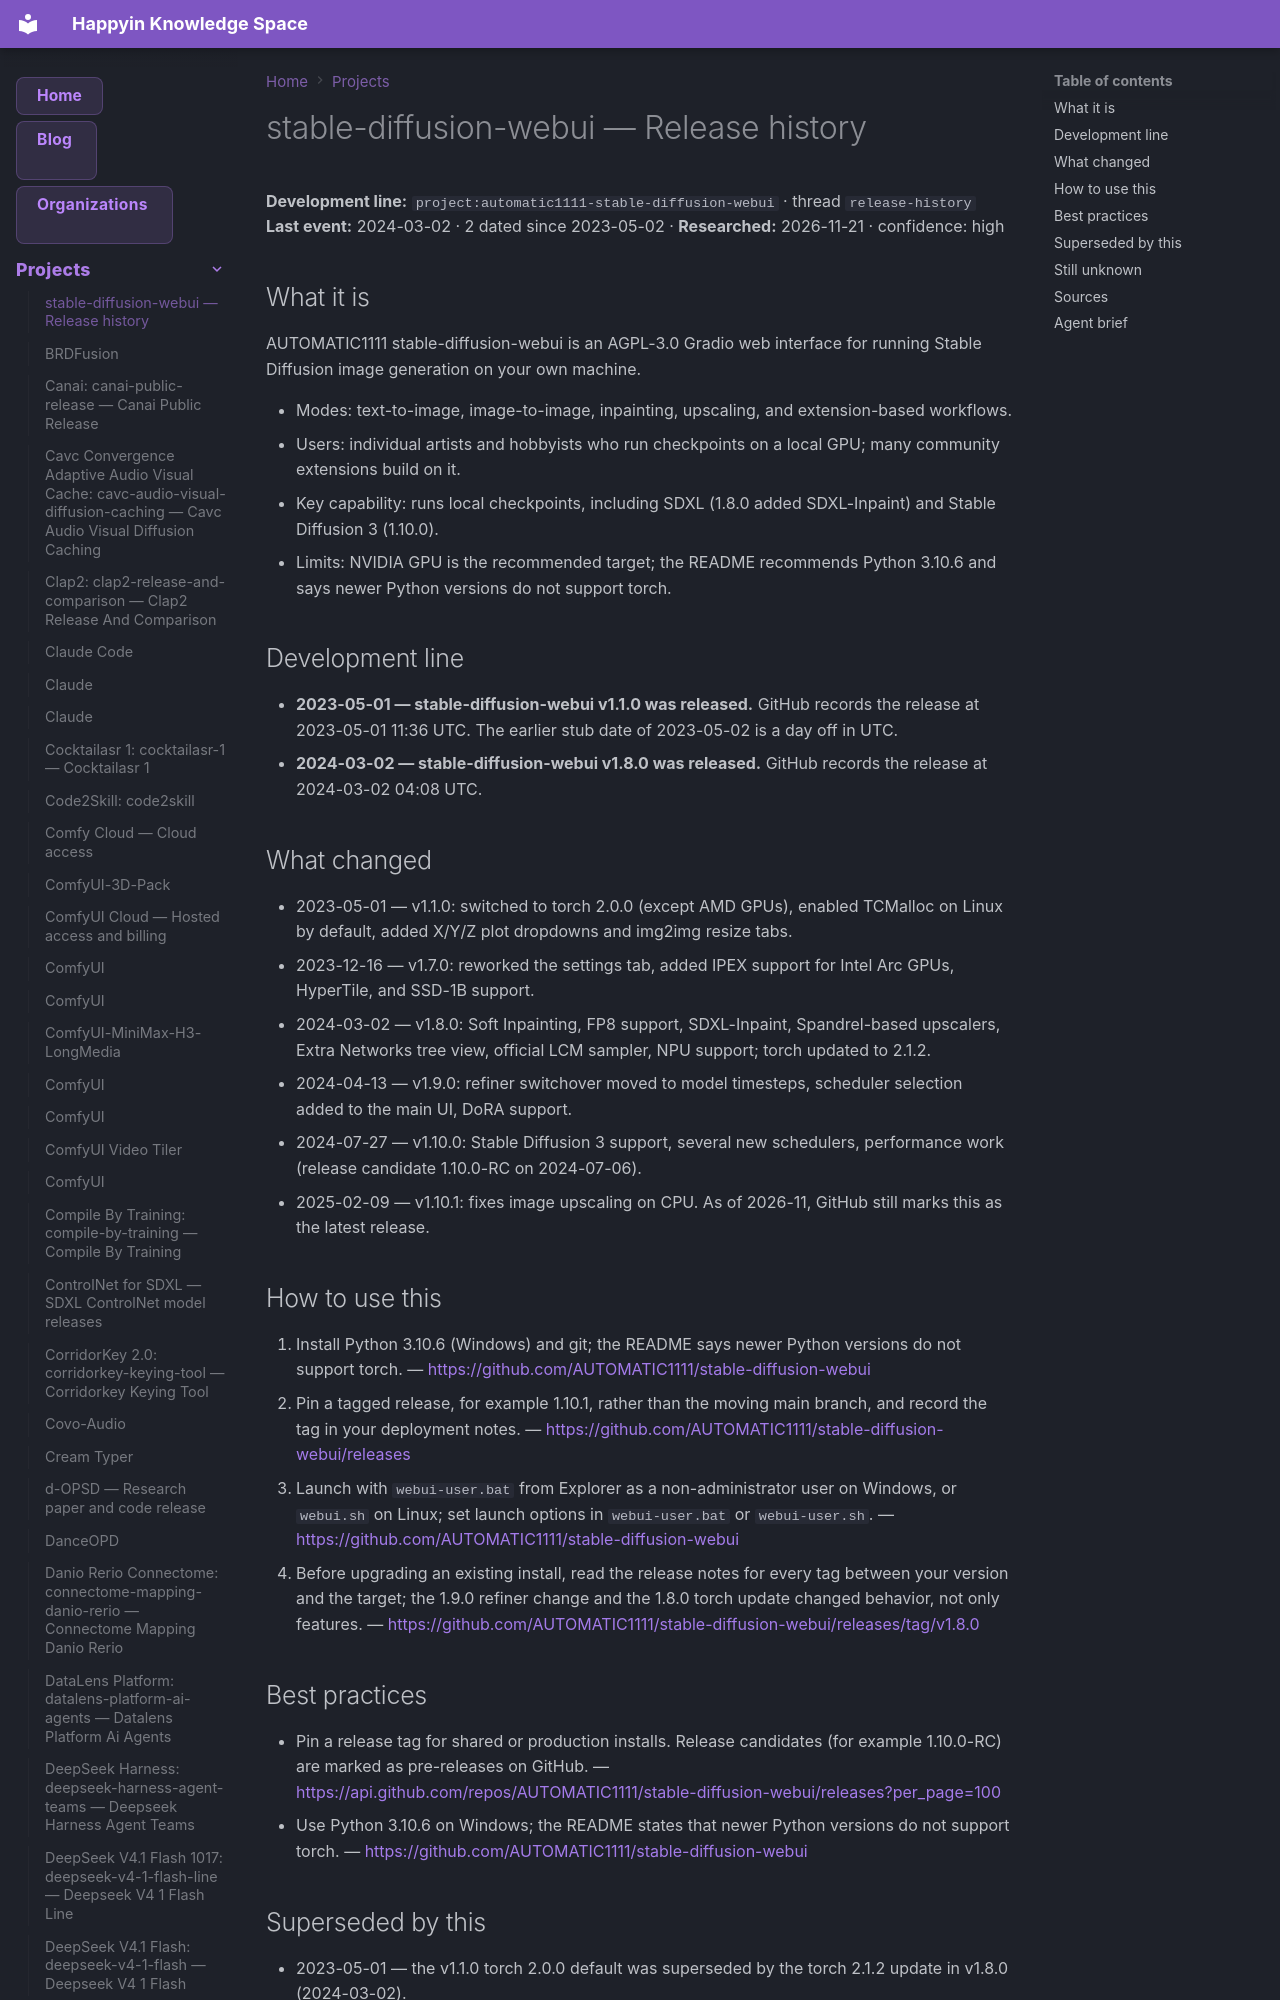

repository: AnastasiyaW/knowledge-space · page: projects/automatic1111-stable-diffusion-webui/index.html · generator: mkdocs

---
title: stable-diffusion-webui — Release history
category: projects
date: 2024-03-02
tags: [automatic1111-stable-diffusion-webui, automatic1111_stable_diffusion_webui, automatic1111_webui_releases, project, release-history]
aliases: ["AUTOMATIC1111 Stable Diffusion WebUI", "AUTOMATIC1111 stable-diffusion-webui", "stable-diffusion-webui"]
---

# stable-diffusion-webui — Release history

**Development line:** `project:automatic1111-stable-diffusion-webui` · thread `release-history`  
**Last event:** 2024-03-02 · 2 dated since 2023-05-02 · **Researched:** 2026-11-21 · confidence: high

## What it is

AUTOMATIC1111 stable-diffusion-webui is an AGPL-3.0 Gradio web interface for running Stable Diffusion image generation on your own machine.

- Modes: text-to-image, image-to-image, inpainting, upscaling, and extension-based workflows.
- Users: individual artists and hobbyists who run checkpoints on a local GPU; many community extensions build on it.
- Key capability: runs local checkpoints, including SDXL (1.8.0 added SDXL-Inpaint) and Stable Diffusion 3 (1.10.0).
- Limits: NVIDIA GPU is the recommended target; the README recommends Python 3.10.6 and says newer Python versions do not support torch.

## Development line

- **2023-05-01 — stable-diffusion-webui v1.1.0 was released.** GitHub records the release at 2023-05-01 11:36 UTC. The earlier stub date of 2023-05-02 is a day off in UTC.
- **2024-03-02 — stable-diffusion-webui v1.8.0 was released.** GitHub records the release at 2024-03-02 04:08 UTC.

## What changed

- 2023-05-01 — v1.1.0: switched to torch 2.0.0 (except AMD GPUs), enabled TCMalloc on Linux by default, added X/Y/Z plot dropdowns and img2img resize tabs.
- 2023-12-16 — v1.7.0: reworked the settings tab, added IPEX support for Intel Arc GPUs, HyperTile, and SSD-1B support.
- 2024-03-02 — v1.8.0: Soft Inpainting, FP8 support, SDXL-Inpaint, Spandrel-based upscalers, Extra Networks tree view, official LCM sampler, NPU support; torch updated to 2.1.2.
- 2024-04-13 — v1.9.0: refiner switchover moved to model timesteps, scheduler selection added to the main UI, DoRA support.
- 2024-07-27 — v1.10.0: Stable Diffusion 3 support, several new schedulers, performance work (release candidate 1.10.0-RC on 2024-07-06).
- 2025-02-09 — v1.10.1: fixes image upscaling on CPU. As of 2026-11, GitHub still marks this as the latest release.

## How to use this

1. Install Python 3.10.6 (Windows) and git; the README says newer Python versions do not support torch.
  — <https://github.com/AUTOMATIC1111/stable-diffusion-webui>
2. Pin a tagged release, for example 1.10.1, rather than the moving main branch, and record the tag in your deployment notes.
  — <https://github.com/AUTOMATIC1111/stable-diffusion-webui/releases>
3. Launch with `webui-user.bat` from Explorer as a non-administrator user on Windows, or `webui.sh` on Linux; set launch options in `webui-user.bat` or `webui-user.sh`.
  — <https://github.com/AUTOMATIC1111/stable-diffusion-webui>
4. Before upgrading an existing install, read the release notes for every tag between your version and the target; the 1.9.0 refiner change and the 1.8.0 torch update changed behavior, not only features.
  — <https://github.com/AUTOMATIC1111/stable-diffusion-webui/releases/tag/v1.8.0>
